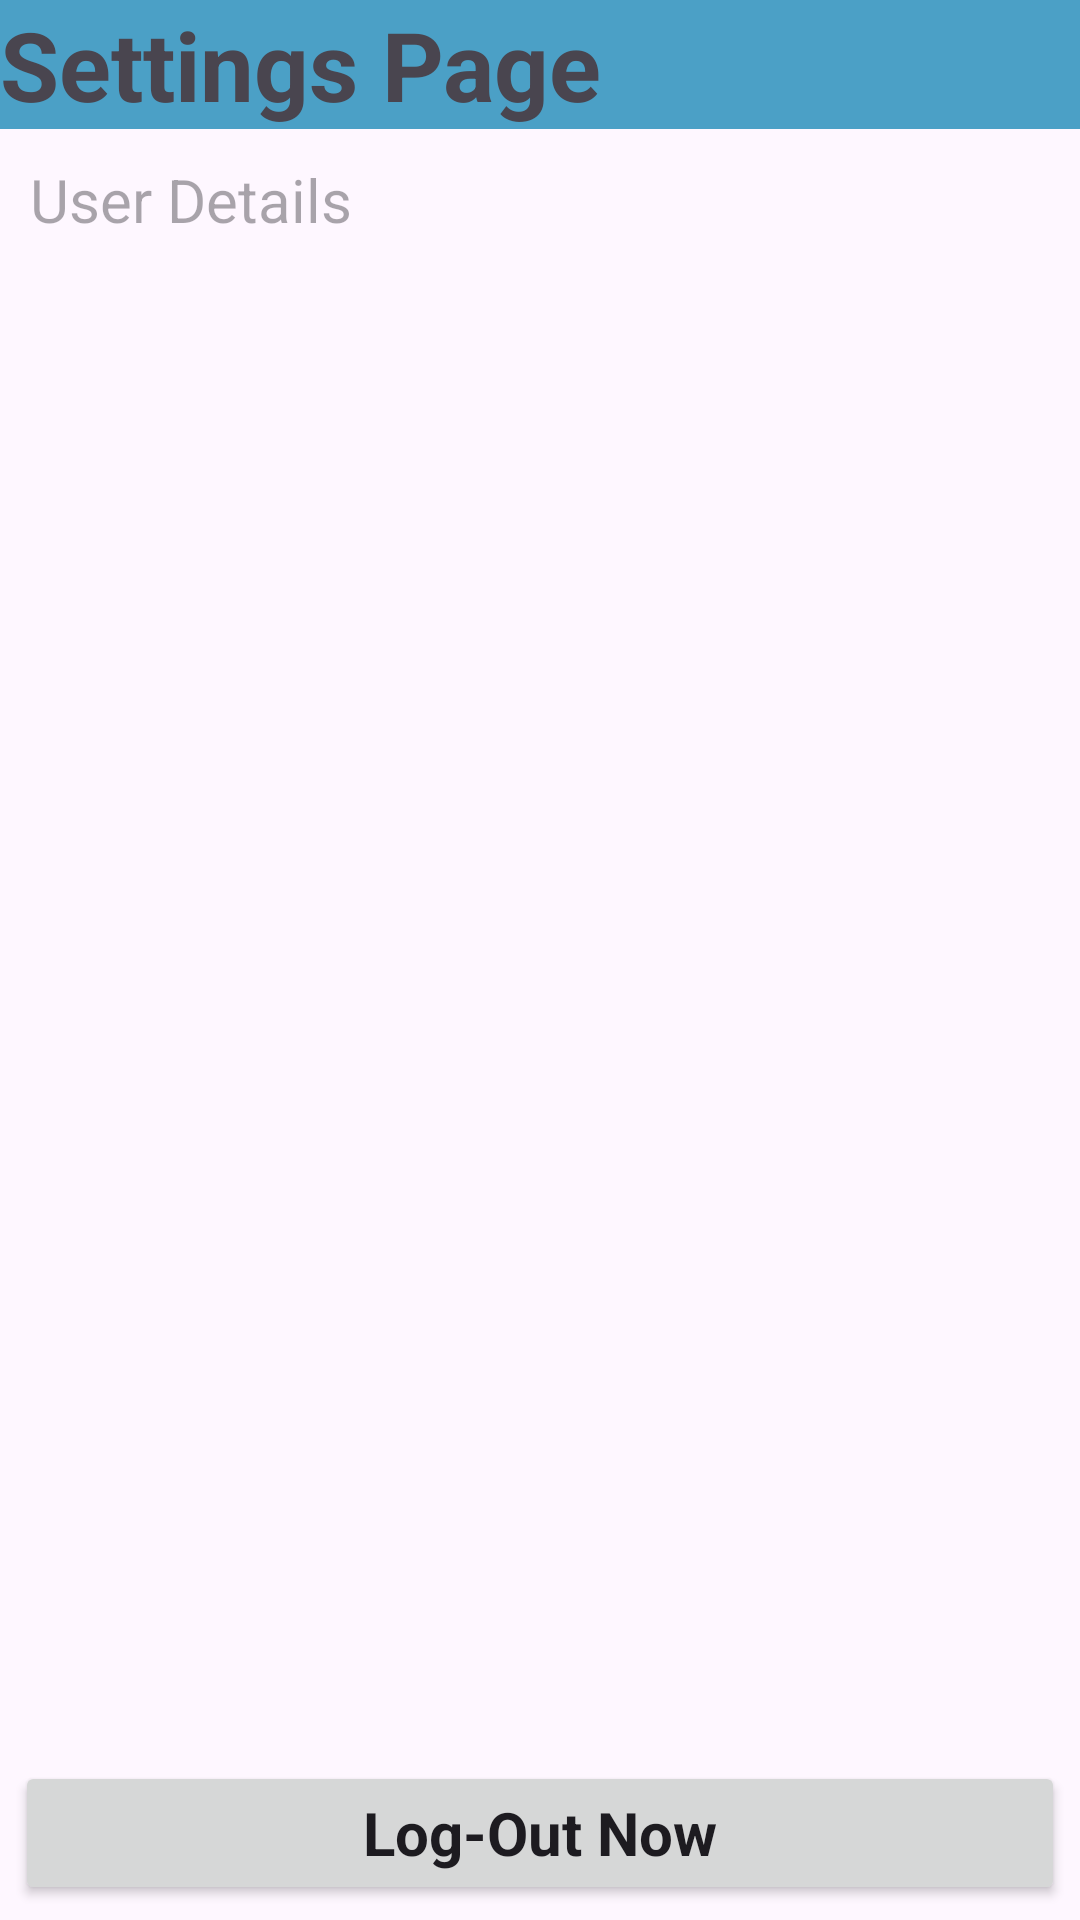

This screen was rendered from an Android layout file. Write that file and the resources it references.
<!-- AndroidManifest.xml: application theme Theme.NotesTaker -->
<!-- res/layout/activity_settings.xml -->
<?xml version="1.0" encoding="utf-8"?>
<androidx.constraintlayout.widget.ConstraintLayout xmlns:android="http://schemas.android.com/apk/res/android"
    xmlns:app="http://schemas.android.com/apk/res-auto"
    xmlns:tools="http://schemas.android.com/tools"
    android:layout_width="match_parent"
    android:layout_height="match_parent"
    android:layout_gravity="center"
    android:orientation="vertical"
    tools:context=".SettingsActivity">


    <TextView
        android:id="@+id/textView"
        style="bold"
        android:layout_width="match_parent"
        android:layout_height="wrap_content"
        android:background="#4BA0C6"
        android:text="Settings Page"
        android:textSize="32sp"
        android:textStyle="bold"
        app:layout_constraintEnd_toEndOf="parent"
        app:layout_constraintStart_toStartOf="parent"
        app:layout_constraintTop_toTopOf="parent" />


    <TextView
        android:id="@+id/user_details"
        style="@style/ThemeOverlay.Material3.AutoCompleteTextView.OutlinedBox"
        android:layout_width="match_parent"
        android:layout_height="wrap_content"
        android:layout_margin="5dp"
        android:hint="User Details"
        android:textSize="20sp"
        android:padding="5dp"
        android:layout_marginTop="10dp"
        app:layout_constraintEnd_toEndOf="parent"
        app:layout_constraintHorizontal_bias="0.555"
        app:layout_constraintStart_toStartOf="parent"
        app:layout_constraintTop_toBottomOf="@+id/textView" />

    <androidx.appcompat.widget.AppCompatButton
        android:id="@+id/logout_btn"
        style="@style/Theme.Material3.Light.NoActionBar"
        android:layout_width="match_parent"
        android:layout_height="wrap_content"
        android:text="Log-Out Now"
        android:layout_margin="5dp"
        android:textSize="20sp"
        android:textStyle="bold"
        app:layout_constraintBottom_toBottomOf="parent"
        app:layout_constraintEnd_toEndOf="parent"
        app:layout_constraintStart_toStartOf="parent" />
</androidx.constraintlayout.widget.ConstraintLayout>
<!-- resources referenced by this layout -->
<resources>
  <style name="Theme.NotesTaker" parent="Base.Theme.NotesTaker" />
  <style name="Base.Theme.NotesTaker" parent="Theme.Material3.DayNight.NoActionBar">
          
          
      </style>
</resources>
